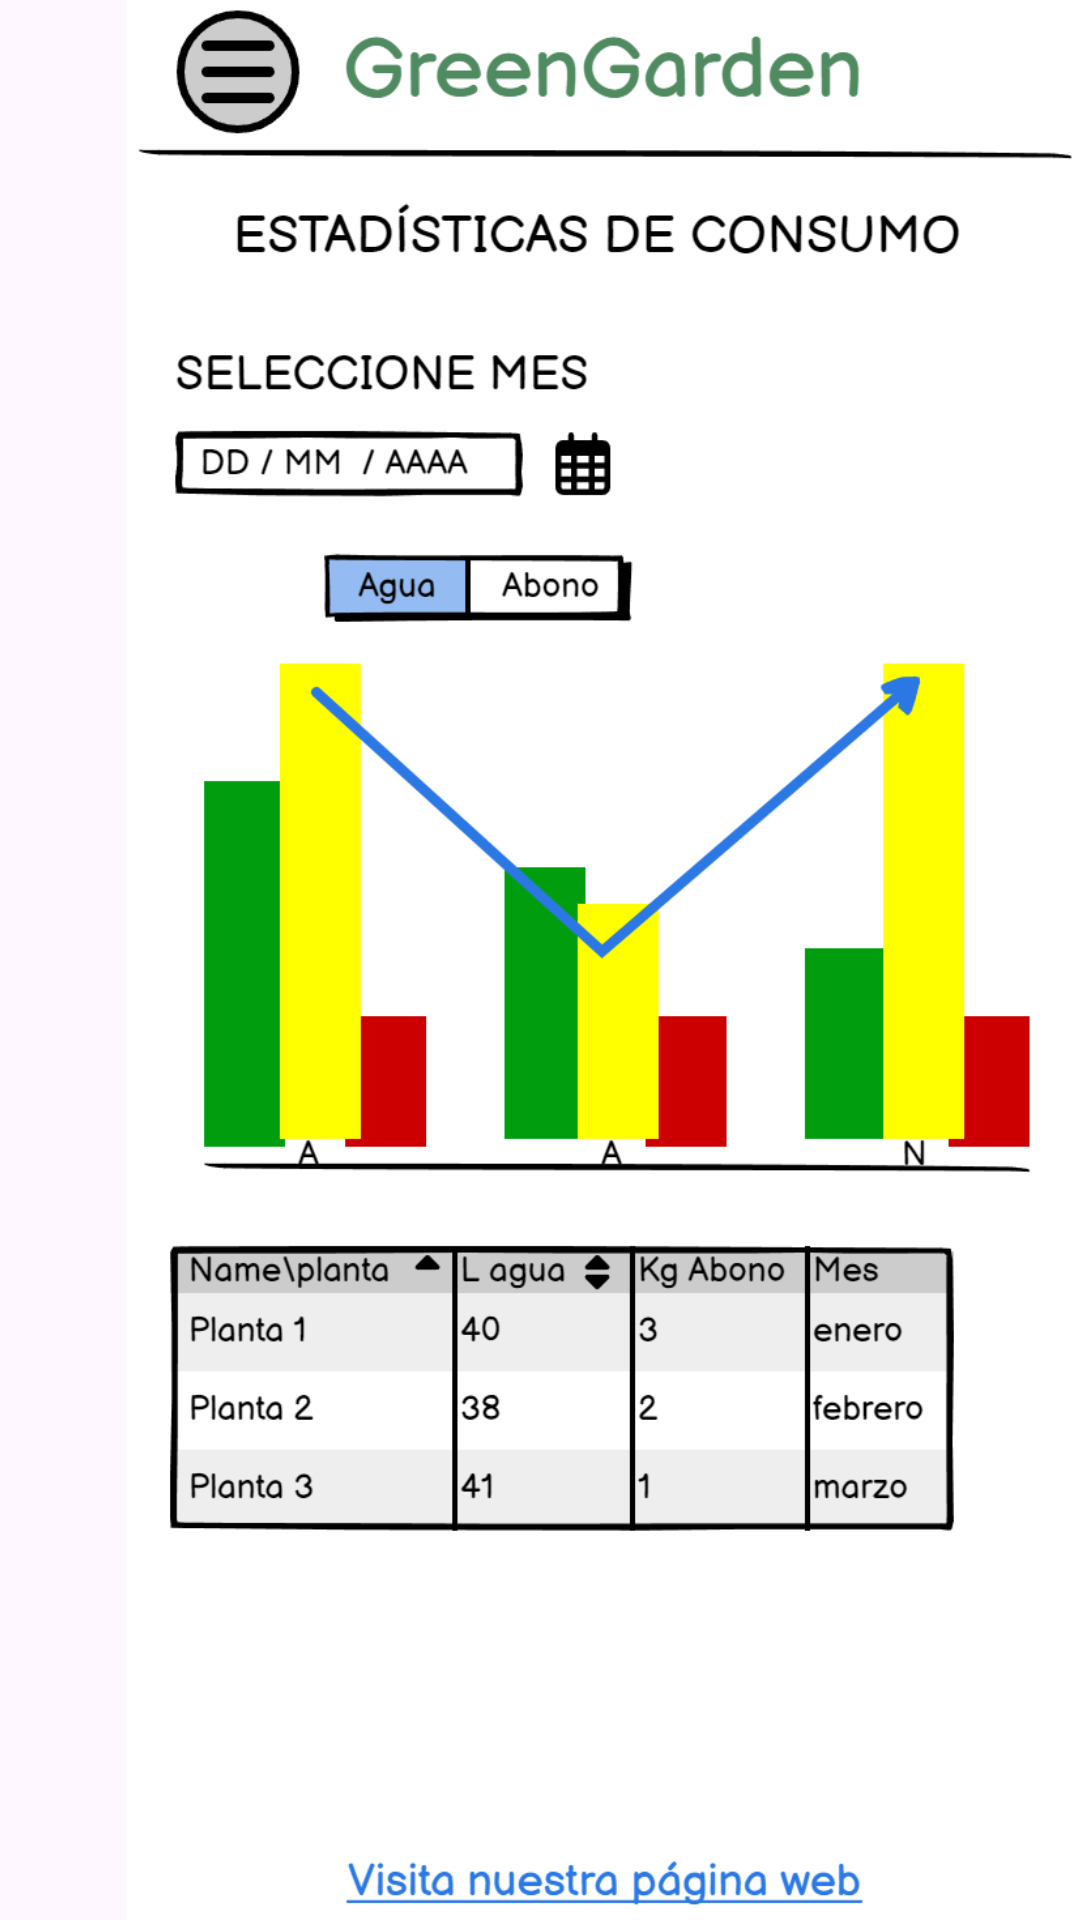

Produce the Android XML layout that renders to this screen, including the resource entries it uses.
<!-- AndroidManifest.xml: application theme Theme.AppGreenGarden -->
<!-- res/layout/estadisticas.xml -->
<?xml version="1.0" encoding="utf-8"?>
<HorizontalScrollView xmlns:android="http://schemas.android.com/apk/res/android"
    xmlns:app="http://schemas.android.com/apk/res-auto"
    xmlns:tools="http://schemas.android.com/tools"
    android:layout_width="match_parent"
    android:layout_height="match_parent"
    android:fillViewport="true"
    android:overScrollMode="never"
    android:scrollbars="none"
    tools:context=".Inicio">

    <LinearLayout
        android:layout_width="match_parent"
        android:layout_height="match_parent"
        android:orientation="horizontal">

        <androidx.constraintlayout.widget.ConstraintLayout
            android:layout_width="wrap_content"
            android:layout_height="wrap_content">

            <ImageView
                android:id="@+id/imageView2"
                android:layout_width="406dp"
                android:layout_height="wrap_content"
                android:src="@drawable/resultadoestadisticas"
                tools:layout_editor_absoluteX="0dp"
                tools:layout_editor_absoluteY="0dp" />


            <TextView
                android:id="@+id/menu"
                android:layout_width="42dp"
                android:layout_height="34dp"
                android:layout_gravity="center"
                android:layout_marginTop="16dp"
                android:background="@drawable/menu"
                app:layout_constraintEnd_toEndOf="parent"
                app:layout_constraintHorizontal_bias="0.071"
                app:layout_constraintStart_toStartOf="parent"
                app:layout_constraintTop_toTopOf="parent" />
        </androidx.constraintlayout.widget.ConstraintLayout>
        <FrameLayout
            android:layout_width="wrap_content"
            android:layout_height="wrap_content">

            <ImageView
                android:layout_width="406dp"
                android:layout_height="wrap_content"
                android:layout_marginStart="5dp"

                android:layout_marginEnd="5dp"
                android:src="@drawable/agregarplanta" />
        </FrameLayout>
        <FrameLayout
            android:layout_width="wrap_content"
            android:layout_height="wrap_content">

            <ImageView
                android:layout_width="406dp"
                android:layout_height="wrap_content"
                android:layout_marginStart="5dp"
                android:layout_marginEnd="5dp"

                android:src="@drawable/agregarplanta" />
        </FrameLayout>
        <FrameLayout
            android:layout_width="wrap_content"
            android:layout_height="wrap_content">

            <ImageView
                android:layout_width="406dp"
                android:layout_height="wrap_content"
                android:layout_marginStart="5dp"
                android:layout_marginEnd="5dp"

                android:src="@drawable/agregarplantados" />
        </FrameLayout>
        <FrameLayout
            android:layout_width="wrap_content"
            android:layout_height="wrap_content">

            <ImageView
                android:layout_width="406dp"
                android:layout_height="wrap_content"
                android:layout_marginStart="5dp"
                android:layout_marginEnd="5dp"

                android:src="@drawable/agregarplantatres" />
        </FrameLayout>



    </LinearLayout>


</HorizontalScrollView>
<!-- resources referenced by this layout -->
<resources>
  <!-- drawable agregarplanta: png bitmap (drawable, 90788 bytes) -->
  <!-- drawable agregarplantados: png bitmap (drawable, 125907 bytes) -->
  <!-- drawable agregarplantatres: png bitmap (drawable, 111428 bytes) -->
  <!-- drawable resultadoestadisticas: png bitmap (drawable, 108796 bytes) -->
  <style name="Theme.AppGreenGarden" parent="Base.Theme.AppGreenGarden" />
  <style name="Base.Theme.AppGreenGarden" parent="Theme.Material3.DayNight.NoActionBar">
          
          <item name="colorPrimary">@color/green</item>
      </style>
  <color name="green">#38761D</color>
</resources>
